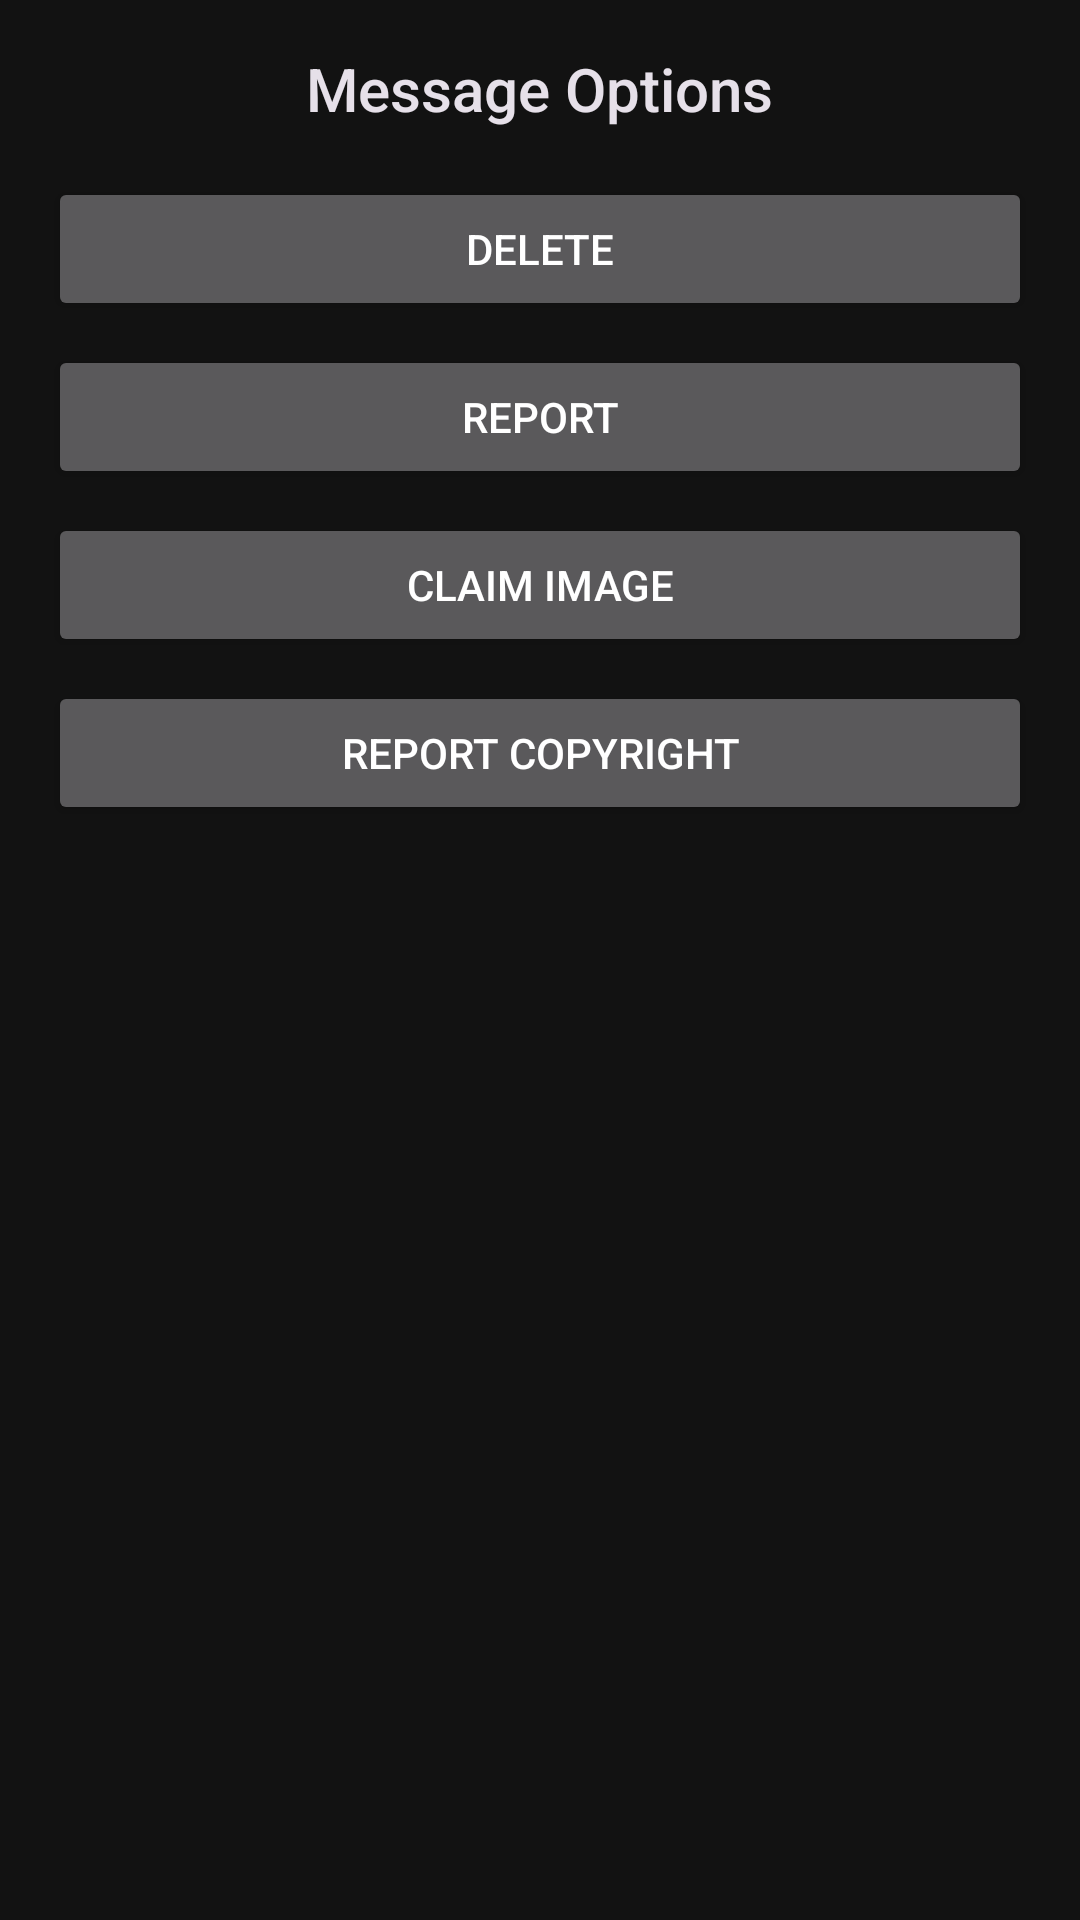

Here is an Android app screen rendered from its layout file. Give the layout XML and the strings, colors and styles it references.
<!-- AndroidManifest.xml: application theme Theme.Cric -->
<!-- res/layout/bottom_sheet_message_options.xml -->
<?xml version="1.0" encoding="utf-8"?>
<LinearLayout xmlns:android="http://schemas.android.com/apk/res/android"
    xmlns:app="http://schemas.android.com/apk/res-auto"
    android:layout_width="match_parent"
    android:layout_height="wrap_content"
    android:orientation="vertical"
    android:padding="16dp">

    <TextView
        android:layout_width="wrap_content"
        android:layout_height="wrap_content"
        android:layout_gravity="center_horizontal"
        android:layout_marginBottom="16dp"
        android:text="Message Options"
        android:textAppearance="@style/TextAppearance.AppCompat.Title" />

    <Button
        android:id="@+id/btnDelete"
        android:layout_width="match_parent"
        android:layout_height="wrap_content"
        android:layout_marginBottom="8dp"
        android:text="Delete"
        android:textColor="@android:color/white"
        app:icon="@drawable/ic_delete" />

    <Button
        android:id="@+id/btnReport"
        android:layout_width="match_parent"
        android:layout_height="wrap_content"
        android:layout_marginBottom="8dp"
        android:text="Report"
        android:textColor="@android:color/white"
        app:icon="@drawable/ic_report" />

    <Button
        android:id="@+id/btnClaimImage"
        android:layout_width="match_parent"
        android:layout_height="wrap_content"
        android:layout_marginBottom="8dp"
        android:text="Claim Image"
        android:textColor="@android:color/white"
        app:icon="@drawable/ic_image" />

    <Button
        android:id="@+id/btnCopyrightReport"
        android:layout_width="match_parent"
        android:layout_height="wrap_content"
        android:layout_marginBottom="8dp"
        android:text="Report Copyright"
        android:textColor="@android:color/white"
        app:icon="@drawable/ic_copyright" />

</LinearLayout>
<!-- resources referenced by this layout -->
<resources>
  <!-- drawable ic_copyright (drawable) -->
  <?xml version="1.0" encoding="utf-8"?>
  <vector xmlns:android="http://schemas.android.com/apk/res/android"
      android:width="24dp"
      android:height="24dp"
      android:viewportWidth="24"
      android:viewportHeight="24"
      android:tint="?attr/colorControlNormal">
      <path
          android:fillColor="@android:color/white"
          android:pathData="M12,2C6.48,2 2,6.48 2,12s4.48,10 10,10 10,-4.48 10,-10S17.52,2 12,2zM12,20c-4.41,0 -8,-3.59 -8,-8s3.59,-8 8,-8 8,3.59 8,8 -3.59,8 -8,8zM9.5,15.5v-7c0,-0.83 0.67,-1.5 1.5,-1.5h2c0.83,0 1.5,0.67 1.5,1.5v7c0,0.83 -0.67,1.5 -1.5,1.5h-2c-0.83,0 -1.5,-0.67 -1.5,-1.5zM11,14h2v-5h-2v5z"/>
  </vector>
  <!-- drawable ic_report (drawable) -->
  <vector xmlns:android="http://schemas.android.com/apk/res/android"
      android:width="24dp"
      android:height="24dp"
      android:viewportWidth="24"
      android:viewportHeight="24"
      android:tint="?attr/colorControlNormal">
      <path
          android:fillColor="@android:color/white"
          android:pathData="M15.73,3L8.27,3L3,8.27v7.46L8.27,21h7.46L21,15.73L21,8.27L15.73,3zM12,17.3c-0.72,0 -1.3,-0.58 -1.3,-1.3 0,-0.72 0.58,-1.3 1.3,-1.3 0.72,0 1.3,0.58 1.3,1.3 0,0.72 -0.58,1.3 -1.3,1.3zM13,13h-2L11,7h2v6z"/>
  </vector>
  <style name="Theme.Cric" parent="Base.Theme.Cric" />
  <style name="Base.Theme.Cric" parent="Theme.Material3.Dark.NoActionBar">
          
          <item name="android:colorBackground">@color/background</item>
          <item name="android:windowBackground">@color/background</item>
  
          
          <item name="colorPrimary">#97FD3535</item>
          <item name="colorOnPrimary">@color/white</item>
  
          
          <item name="android:statusBarColor">@color/black</item>
          <item name="android:windowLightStatusBar">false</item>
  
          
          <item name="tabTextAppearance">@style/TabTextStyle</item>
      </style>
  <color name="background">#121212</color>
  <color name="white">#FFFFFFFF</color>
  <color name="black">#FF000000</color>
  <style name="TabTextStyle">
          <item name="android:textSize">@dimen/_13sdp</item>
          <item name="android:textColor">@color/black</item>
      </style>
</resources>
